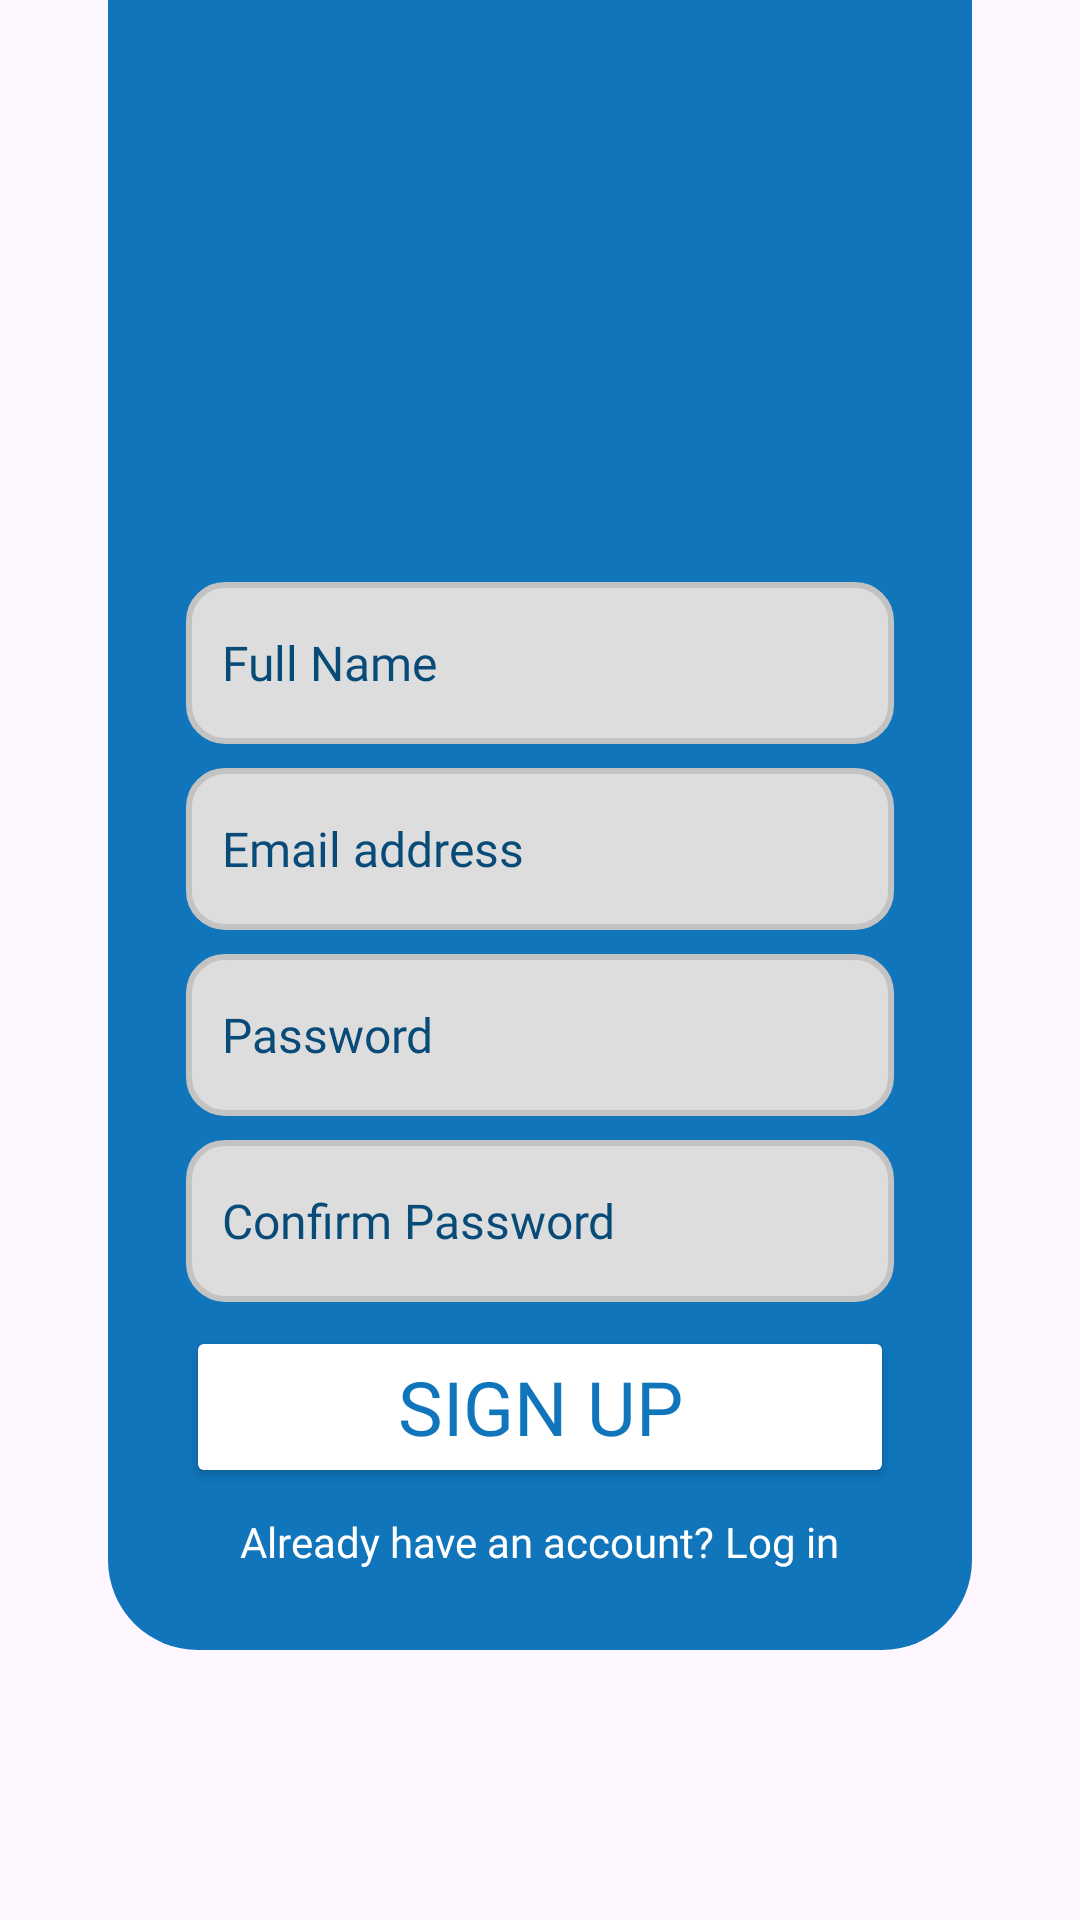

Android layout source for this screen:
<!-- AndroidManifest.xml: application theme Theme.Solveo -->
<!-- res/layout/activity_signup.xml -->
<?xml version="1.0" encoding="utf-8"?>
<androidx.constraintlayout.widget.ConstraintLayout xmlns:android="http://schemas.android.com/apk/res/android"
    xmlns:app="http://schemas.android.com/apk/res-auto"
    xmlns:tools="http://schemas.android.com/tools"
    android:id="@+id/main"
    android:layout_width="match_parent"
    android:layout_height="match_parent"
    tools:context=".LoginActivity">

    <LinearLayout
        android:layout_width="match_parent"
        android:layout_height="match_parent"
        android:orientation="vertical"
        app:layout_constraintEnd_toEndOf="parent"
        app:layout_constraintStart_toStartOf="parent"
        app:layout_constraintTop_toTopOf="parent">


        <LinearLayout
            android:layout_width="match_parent"
            android:layout_height="550dp"
            android:layout_marginLeft="36dp"
            android:layout_marginRight="36dp"
            android:gravity="bottom"
            android:background="@drawable/signup_bg"
            android:orientation="vertical"
            android:padding="26dp">

            <EditText
                android:id="@+id/FullName"
                android:layout_width="match_parent"
                android:layout_height="54dp"
                android:background="@drawable/logintextbox"
                android:ems="10"
                android:fontFamily="@font/fredoka_light"
                android:gravity="center_vertical"
                android:hint="Full Name"
                android:inputType="text"
                android:padding="12dp"
                android:textColor="#094B78"
                android:textColorHint="#094B78"
                android:textSize="16sp" />

            <EditText
                android:id="@+id/Email"
                android:layout_width="match_parent"
                android:layout_height="54dp"
                android:layout_marginTop="8dp"
                android:layout_marginBottom="8dp"
                android:background="@drawable/logintextbox"
                android:ems="10"
                android:fontFamily="@font/fredok"
                android:gravity="center_vertical"
                android:hint="Email address"
                android:inputType="textEmailAddress"
                android:padding="12dp"
                android:textColor="#094B78"
                android:textColorHint="#094B78"
                android:textSize="16sp" />

            <EditText
                android:id="@+id/Password"
                android:layout_width="match_parent"
                android:layout_height="54dp"
                android:layout_marginBottom="8dp"
                android:background="@drawable/logintextbox"
                android:ems="10"
                android:fontFamily="@font/fredoka_light"
                android:gravity="center_vertical"
                android:hint="Password"
                android:inputType="textPassword"
                android:padding="12dp"
                android:textColor="#094B78"
                android:textColorHint="#094B78"
                android:textSize="16sp" />

            <EditText
                android:id="@+id/ConfPassword"
                android:layout_width="match_parent"
                android:layout_height="54dp"
                android:background="@drawable/logintextbox"
                android:ems="10"
                android:fontFamily="@font/fredoka_light"
                android:gravity="center_vertical"
                android:hint="Confirm Password"
                android:inputType="textPassword"
                android:padding="12dp"
                android:textColor="#094B78"
                android:textColorHint="#094B78"
                android:textSize="16sp" />

            <Button
                android:id="@+id/signupbtn"
                android:layout_width="match_parent"
                android:layout_height="54dp"
                android:layout_marginTop="8dp"
                android:backgroundTint="#FFFFFF"
                android:fontFamily="@font/fredoka_one"
                android:text="Sign Up"
                android:textColor="#1075BB"
                android:textSize="25dp"
                app:cornerRadius="12dp" />


            <LinearLayout
                android:id="@+id/login"
                android:layout_width="wrap_content"
                android:layout_height="wrap_content"
                android:layout_gravity="center"
                android:layout_marginTop="8dp"
                android:orientation="horizontal">

                <TextView
                    android:id="@+id/textView"
                    android:layout_width="wrap_content"
                    android:layout_height="20dp"
                    android:fontFamily="@font/fredoka_light"
                    android:gravity="center"
                    android:scrollbarSize="6dp"
                    android:text="Already have an account?"
                    android:textColor="@color/white" />

                <TextView
                    android:id="@+id/textView2"
                    android:layout_width="wrap_content"
                    android:layout_height="20dp"
                    android:layout_weight="1"
                    android:fontFamily="@font/fredoka_one"
                    android:gravity="center"
                    android:scrollbarSize="6dp"
                    android:text=" Log in"
                    android:textColor="@color/white" />

            </LinearLayout>


        </LinearLayout>

        <ImageView
            android:id="@+id/imageView4"
            android:layout_width="match_parent"
            android:layout_height="130dp"
            android:layout_marginTop="138dp"
            android:padding="20dp"
            app:srcCompat="@drawable/logo" />
    </LinearLayout>
</androidx.constraintlayout.widget.ConstraintLayout>
<!-- resources referenced by this layout -->
<resources>
  <!-- drawable logintextbox (drawable) -->
  <?xml version="1.0" encoding="utf-8"?>
  <shape xmlns:android="http://schemas.android.com/apk/res/android"
      android:shape="rectangle">
  
      
      <solid android:color="#DDDDDD" />
  
      
      <stroke
          android:width="2dp"
          android:color="#C3C3C4" />
  
      
      <corners android:radius="12dp" />
  
      
      <padding
          android:left="8dp"
          android:top="8dp"
          android:right="8dp"
          android:bottom="8dp" />
  </shape>
  <!-- drawable logo: png bitmap (drawable, 611948 bytes) -->
  <!-- drawable signup_bg (drawable) -->
  <?xml version="1.0" encoding="utf-8"?>
  <shape xmlns:android="http://schemas.android.com/apk/res/android"
      android:shape="rectangle">
  
      
      <corners
          android:topLeftRadius="0dp"
          android:topRightRadius="0dp"
          android:bottomLeftRadius="30dp"
          android:bottomRightRadius="30dp" />
  
      
      <solid android:color="#1075BB" />
      
      
  
  </shape>
  <style name="Theme.Solveo" parent="Base.Theme.Solveo" />
  <style name="Base.Theme.Solveo" parent="Theme.Material3.Light.NoActionBar">
  
      
          
      </style>
  <!-- not gathered from this repository: default colours our renderer supplied (Android Studio template values) -->
  <color name="white">#FFFFFFFF</color>
</resources>
